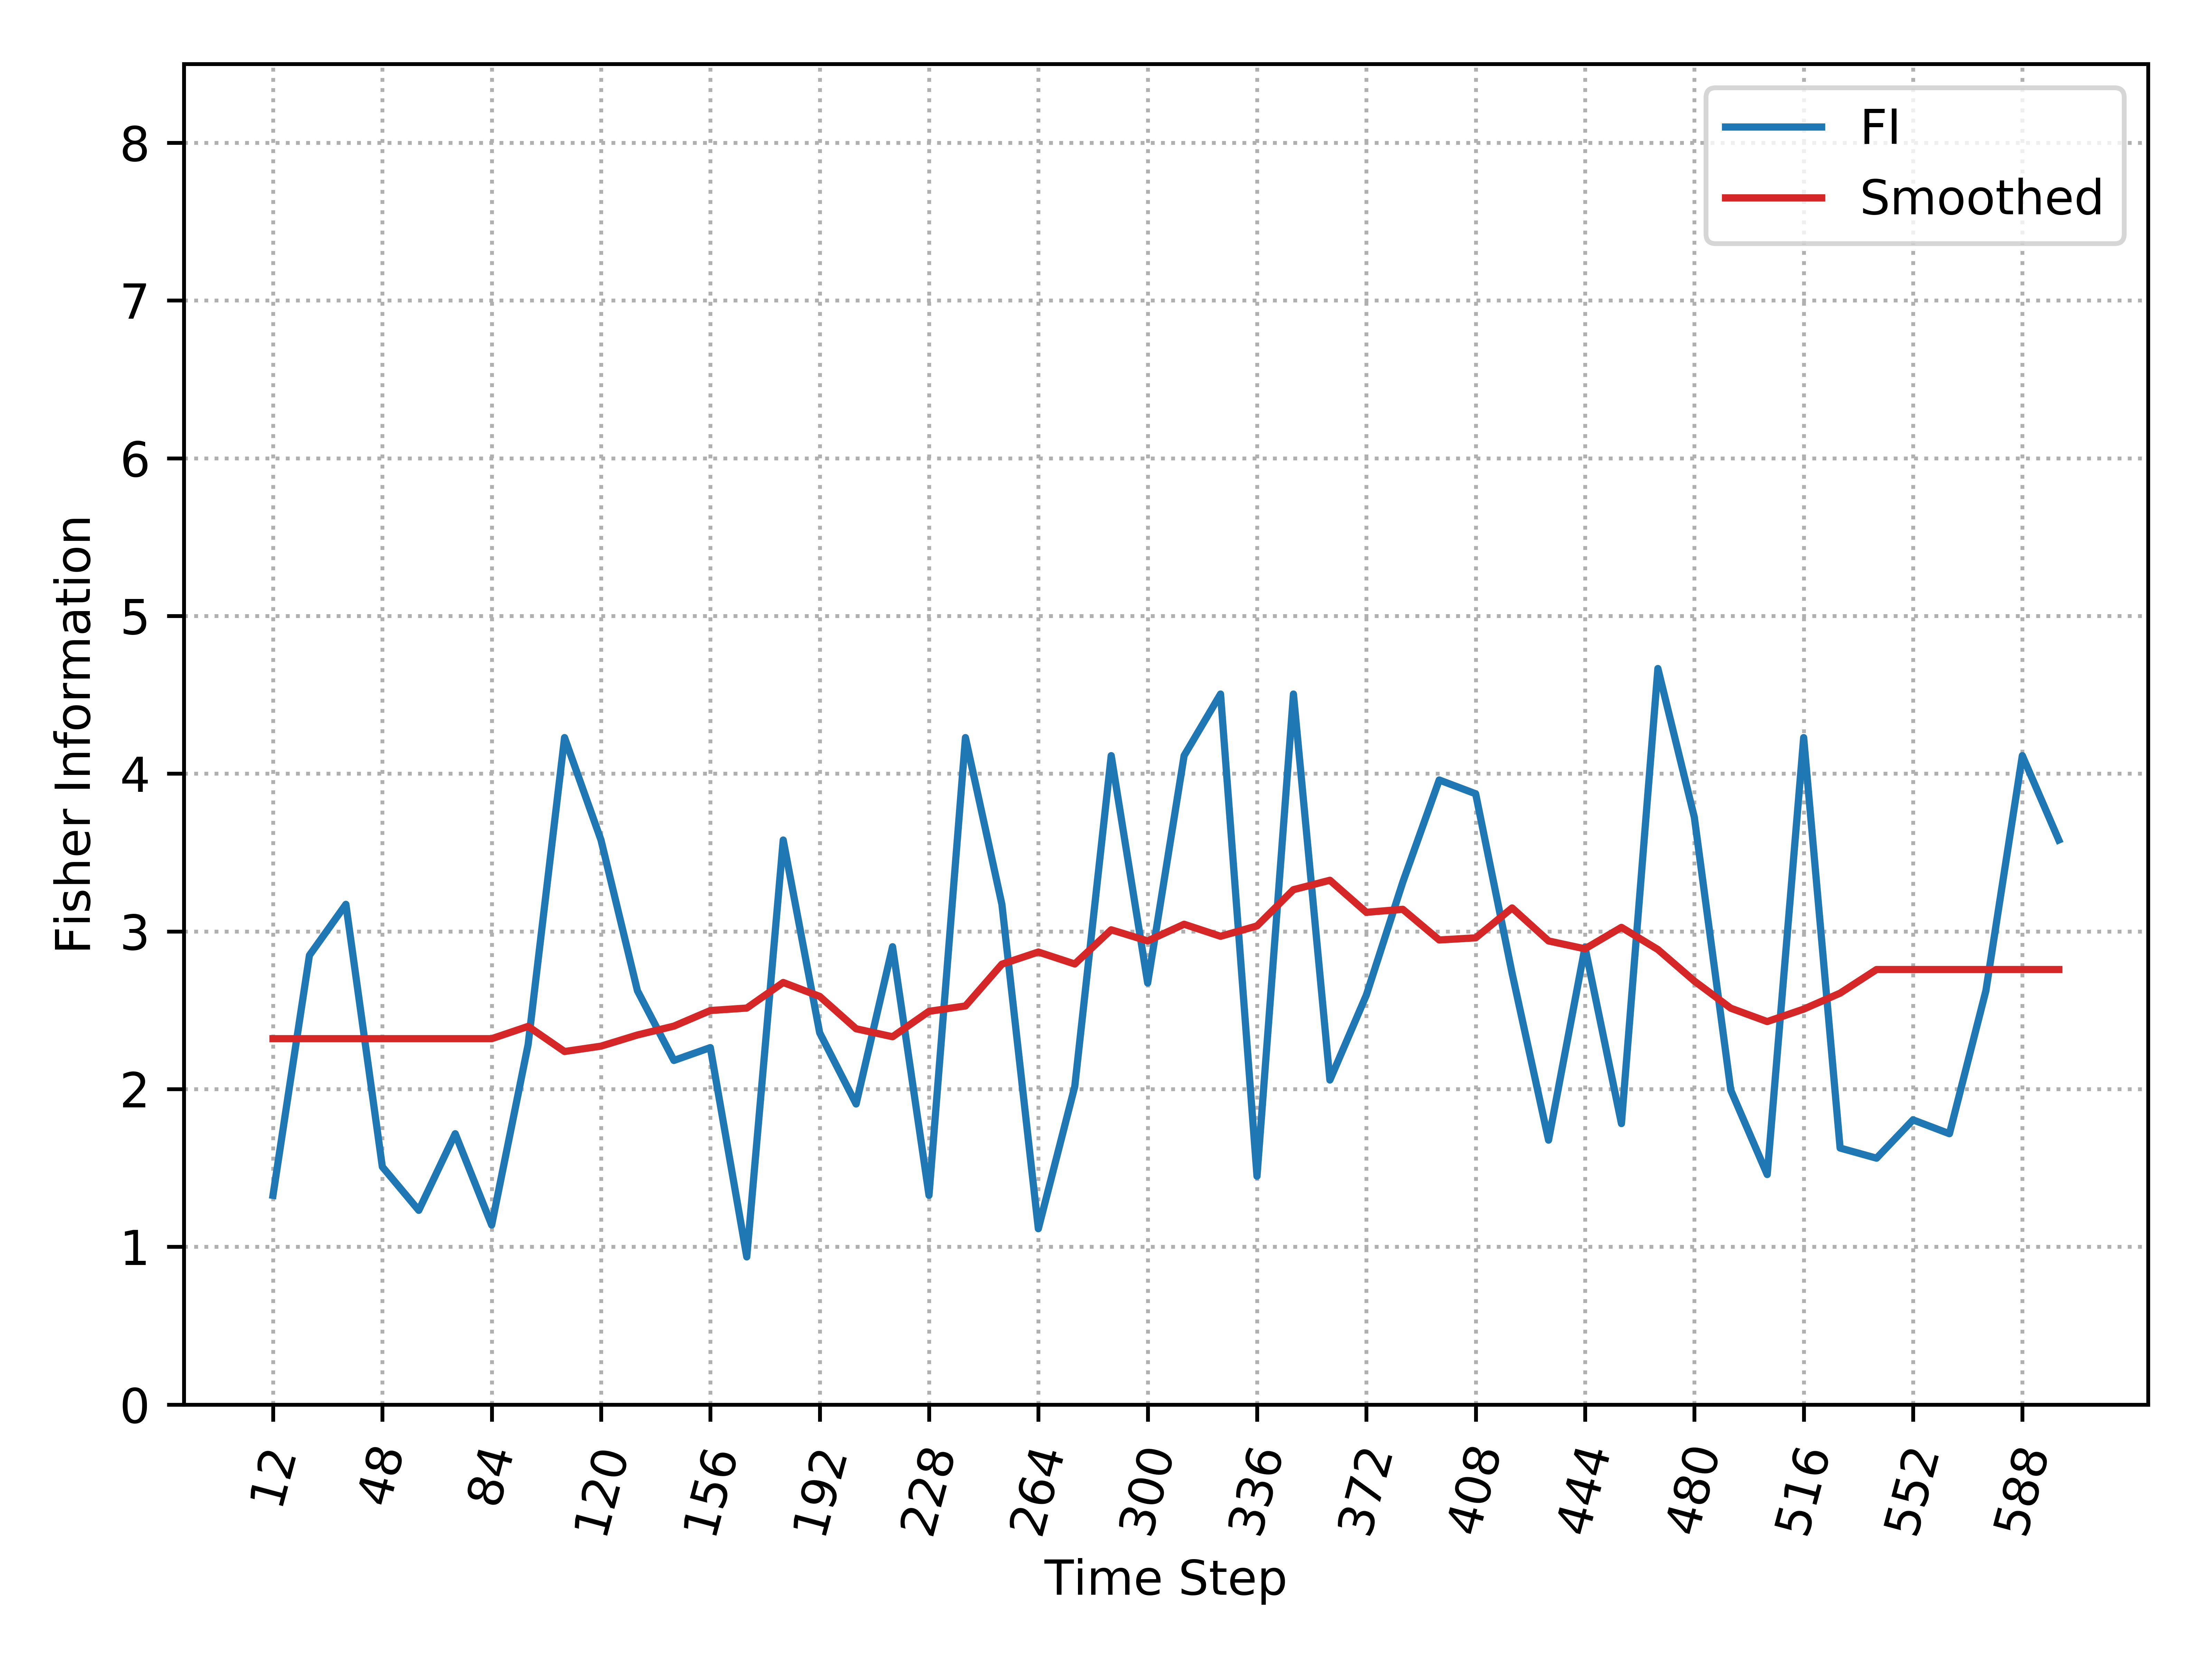

Values plotted in this chart, from the file beside it:
, Time_Step, FI, Smooth_FI
0, 12, 1.327, 2.32
1, 24, 2.848, 2.32
2, 36, 3.172, 2.32
3, 48, 1.507, 2.32
4, 60, 1.231, 2.32
5, 72, 1.717, 2.32
6, 84, 1.138, 2.32
7, 96, 2.282, 2.398
8, 108, 4.229, 2.238
9, 120, 3.579, 2.272
10, 132, 2.624, 2.343
11, 144, 2.182, 2.399
12, 156, 2.263, 2.498
13, 168, 0.9362, 2.514
14, 180, 3.579, 2.676
15, 192, 2.357, 2.588
16, 204, 1.906, 2.383
17, 216, 2.903, 2.332
18, 228, 1.327, 2.493
19, 240, 4.229, 2.527
20, 252, 3.172, 2.792
21, 264, 1.115, 2.869
22, 276, 2.017, 2.793
23, 288, 4.114, 3.01
24, 300, 2.673, 2.94
25, 312, 4.114, 3.045
26, 324, 4.505, 2.969
27, 336, 1.448, 3.035
28, 348, 4.505, 3.264
29, 360, 2.058, 3.324
30, 372, 2.596, 3.121
31, 384, 3.312, 3.14
32, 396, 3.96, 2.946
33, 408, 3.873, 2.959
34, 420, 2.734, 3.149
35, 432, 1.676, 2.939
36, 444, 2.9, 2.89
37, 456, 1.781, 3.026
38, 468, 4.667, 2.885
39, 480, 3.724, 2.685
40, 492, 1.993, 2.513
41, 504, 1.458, 2.428
42, 516, 4.229, 2.507
43, 528, 1.626, 2.608
44, 540, 1.562, 2.758
45, 552, 1.805, 2.758
46, 564, 1.717, 2.758
47, 576, 2.624, 2.758
48, 588, 4.114, 2.758
49, 600, 3.579, 2.758
